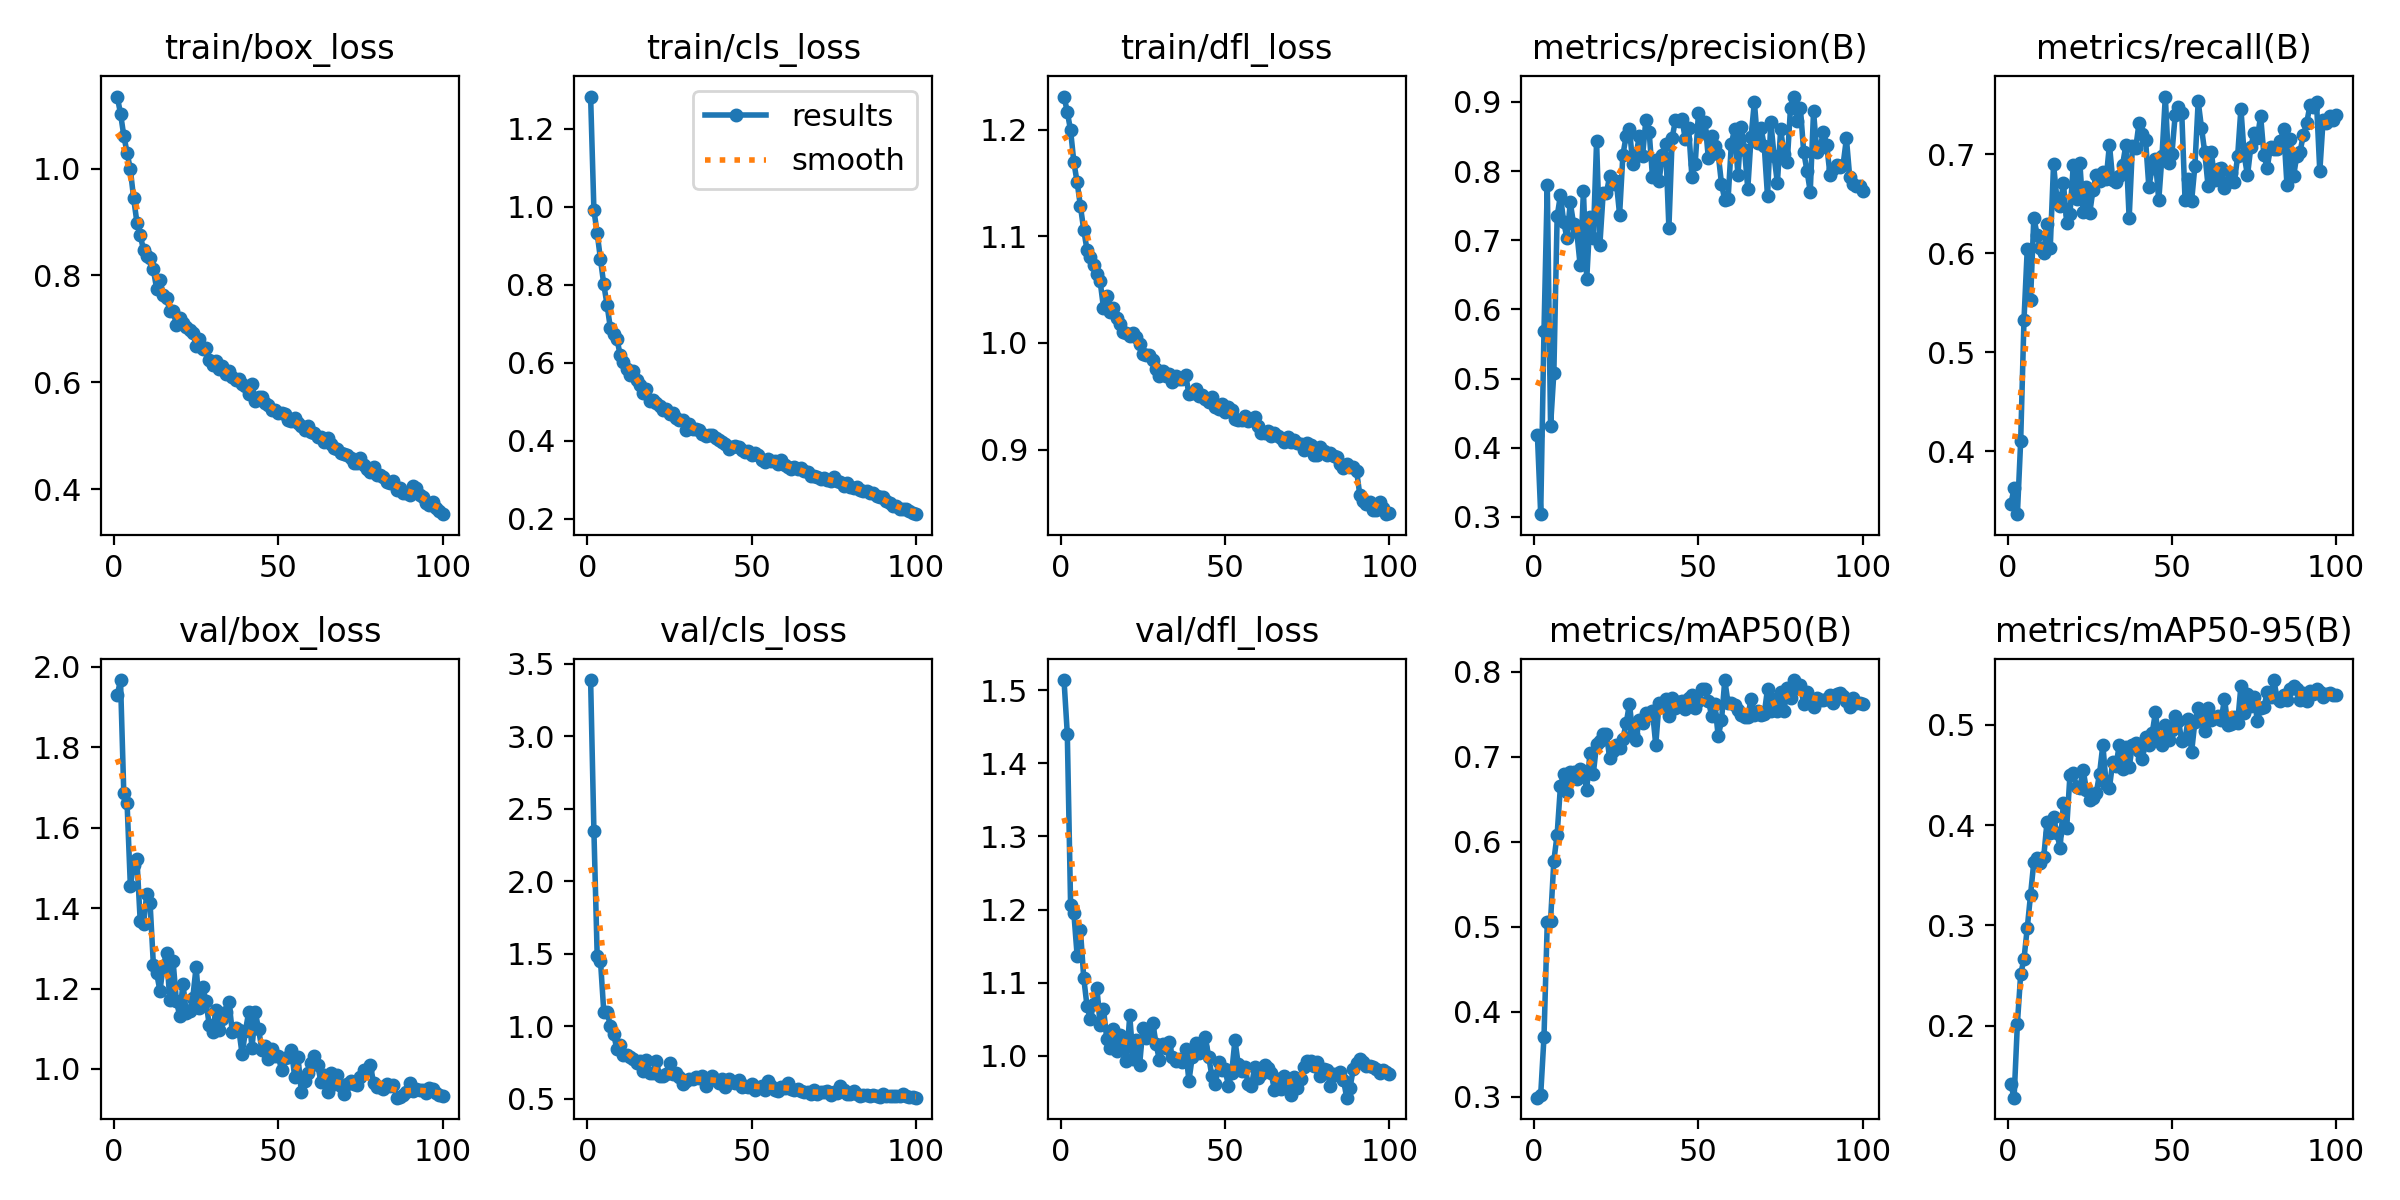

Values plotted in this chart, from the file beside it:
epoch, time, train/box_loss, train/cls_loss, train/dfl_loss, metrics/precision(B), metrics/recall(B), metrics/mAP50(B), metrics/mAP50-95(B), val/box_loss, val/cls_loss, val/dfl_loss, lr/pg0, lr/pg1, lr/pg2
1, 92.01, 1.135, 1.282, 1.231, 0.4181, 0.3467, 0.2991, 0.1415, 1.928, 3.387, 1.514, 0.06717, 0.0003317, 0.0003317
2, 156.7, 1.103, 0.9915, 1.217, 0.304, 0.3625, 0.3024, 0.128, 1.967, 2.349, 1.44, 0.03416, 0.0006584, 0.0006584
3, 220.9, 1.062, 0.9319, 1.199, 0.5689, 0.3365, 0.3706, 0.2019, 1.686, 1.485, 1.207, 0.001146, 0.0009786, 0.0009786
4, 282.6, 1.03, 0.8655, 1.169, 0.7804, 0.4105, 0.5053, 0.2513, 1.661, 1.451, 1.195, 0.0009703, 0.0009703, 0.0009703
5, 344.3, 0.9982, 0.8014, 1.15, 0.4316, 0.5323, 0.5073, 0.2663, 1.455, 1.1, 1.137, 0.0009604, 0.0009604, 0.0009604
6, 410.7, 0.9442, 0.7486, 1.128, 0.5085, 0.6045, 0.5778, 0.2973, 1.507, 1.099, 1.172, 0.0009505, 0.0009505, 0.0009505
7, 479.3, 0.8989, 0.6896, 1.106, 0.7345, 0.553, 0.6085, 0.3303, 1.521, 1.003, 1.106, 0.0009406, 0.0009406, 0.0009406
8, 545.6, 0.8757, 0.673, 1.087, 0.765, 0.636, 0.6651, 0.3634, 1.367, 0.9439, 1.068, 0.0009307, 0.0009307, 0.0009307
9, 611.5, 0.8475, 0.6621, 1.08, 0.726, 0.6191, 0.6803, 0.3676, 1.36, 0.8414, 1.05, 0.0009208, 0.0009208, 0.0009208
10, 673.6, 0.837, 0.6195, 1.073, 0.7029, 0.6052, 0.6589, 0.362, 1.436, 0.8724, 1.071, 0.0009109, 0.0009109, 0.0009109
11, 734.9, 0.8329, 0.6024, 1.064, 0.7546, 0.6001, 0.6824, 0.3678, 1.412, 0.7991, 1.093, 0.000901, 0.000901, 0.000901
12, 799, 0.8111, 0.5831, 1.058, 0.7235, 0.6299, 0.6816, 0.4028, 1.259, 0.8013, 1.042, 0.0008911, 0.0008911, 0.0008911
13, 861.7, 0.7745, 0.5694, 1.033, 0.7114, 0.6059, 0.6735, 0.3922, 1.238, 0.7863, 1.065, 0.0008812, 0.0008812, 0.0008812
14, 926.6, 0.7914, 0.5801, 1.044, 0.664, 0.6901, 0.686, 0.4081, 1.194, 0.7741, 1.023, 0.0008713, 0.0008713, 0.0008713
15, 988.1, 0.7638, 0.5559, 1.029, 0.771, 0.6559, 0.683, 0.3921, 1.257, 0.7429, 1.011, 0.0008614, 0.0008614, 0.0008614
16, 1051, 0.7579, 0.5435, 1.032, 0.6433, 0.6478, 0.6611, 0.3774, 1.287, 0.7607, 1.036, 0.0008515, 0.0008515, 0.0008515
17, 1113, 0.7339, 0.5229, 1.023, 0.733, 0.6714, 0.7048, 0.4222, 1.171, 0.6901, 1.006, 0.0008416, 0.0008416, 0.0008416
18, 1175, 0.7333, 0.5336, 1.018, 0.703, 0.6308, 0.6801, 0.3973, 1.268, 0.7671, 1.029, 0.0008317, 0.0008317, 0.0008317
19, 1237, 0.7078, 0.5016, 1.011, 0.8432, 0.6402, 0.7145, 0.4505, 1.17, 0.6749, 1.02, 0.0008218, 0.0008218, 0.0008218
20, 1299, 0.7194, 0.5061, 1.009, 0.6937, 0.6891, 0.719, 0.452, 1.132, 0.6776, 0.9935, 0.0008119, 0.0008119, 0.0008119
21, 1361, 0.7114, 0.4969, 1.007, 0.7677, 0.6552, 0.7262, 0.4381, 1.212, 0.7587, 1.055, 0.000802, 0.000802, 0.000802
22, 1422, 0.7033, 0.4906, 1.01, 0.7682, 0.6915, 0.7262, 0.4372, 1.139, 0.6534, 0.9954, 0.0007921, 0.0007921, 0.0007921
23, 1484, 0.6973, 0.4798, 1.005, 0.7935, 0.6419, 0.6979, 0.4553, 1.145, 0.6539, 1.021, 0.0007822, 0.0007822, 0.0007822
24, 1545, 0.6925, 0.4822, 0.9986, 0.7812, 0.6674, 0.7069, 0.4352, 1.177, 0.6688, 0.9879, 0.0007723, 0.0007723, 0.0007723
25, 1607, 0.6678, 0.4693, 0.9896, 0.785, 0.6406, 0.7139, 0.4252, 1.254, 0.746, 1.038, 0.0007624, 0.0007624, 0.0007624
26, 1668, 0.6803, 0.4721, 0.9887, 0.737, 0.6643, 0.7097, 0.4273, 1.153, 0.672, 1.025, 0.0007525, 0.0007525, 0.0007525
27, 1730, 0.6616, 0.459, 0.9886, 0.8232, 0.6796, 0.7214, 0.4321, 1.205, 0.6744, 1.037, 0.0007426, 0.0007426, 0.0007426
28, 1795, 0.6638, 0.4546, 0.9839, 0.8507, 0.6732, 0.7391, 0.4515, 1.168, 0.6519, 1.045, 0.0007327, 0.0007327, 0.0007327
29, 1856, 0.6407, 0.4531, 0.9752, 0.8615, 0.6826, 0.7623, 0.4803, 1.109, 0.5989, 1.017, 0.0007228, 0.0007228, 0.0007228
30, 1917, 0.6314, 0.4282, 0.9688, 0.8103, 0.6749, 0.7265, 0.4407, 1.093, 0.6222, 0.9943, 0.0007129, 0.0007129, 0.0007129
31, 1979, 0.6405, 0.4439, 0.9734, 0.8222, 0.71, 0.72, 0.4372, 1.146, 0.6334, 1.016, 0.000703, 0.000703, 0.000703
32, 2040, 0.6245, 0.431, 0.9691, 0.8514, 0.6744, 0.7437, 0.4632, 1.097, 0.6363, 1.01, 0.0006931, 0.0006931, 0.0006931
33, 2102, 0.6298, 0.4316, 0.9705, 0.8224, 0.6726, 0.7392, 0.4592, 1.125, 0.6472, 1.018, 0.0006832, 0.0006832, 0.0006832
34, 2163, 0.616, 0.4282, 0.9638, 0.8742, 0.678, 0.7517, 0.4804, 1.141, 0.6388, 0.9982, 0.0006733, 0.0006733, 0.0006733
35, 2225, 0.6211, 0.4187, 0.9692, 0.8564, 0.6895, 0.7487, 0.456, 1.167, 0.6524, 0.9935, 0.0006634, 0.0006634, 0.0006634
36, 2286, 0.6092, 0.4123, 0.9663, 0.7921, 0.7096, 0.7539, 0.4784, 1.093, 0.5896, 0.9961, 0.0006535, 0.0006535, 0.0006535
37, 2350, 0.6046, 0.416, 0.9658, 0.8155, 0.6354, 0.7138, 0.4576, 1.101, 0.6306, 0.9913, 0.0006436, 0.0006436, 0.0006436
38, 2411, 0.606, 0.415, 0.9703, 0.7855, 0.709, 0.763, 0.4803, 1.098, 0.6587, 1.01, 0.0006337, 0.0006337, 0.0006337
39, 2473, 0.5973, 0.4074, 0.9518, 0.8229, 0.7064, 0.7579, 0.4822, 1.036, 0.6299, 0.9657, 0.0006238, 0.0006238, 0.0006238
40, 2534, 0.592, 0.4022, 0.9532, 0.8387, 0.7318, 0.7674, 0.4739, 1.094, 0.6088, 0.9985, 0.0006139, 0.0006139, 0.0006139
41, 2595, 0.5785, 0.397, 0.9572, 0.718, 0.7209, 0.7473, 0.466, 1.141, 0.6333, 1.018, 0.000604, 0.000604, 0.000604
42, 2657, 0.5972, 0.3931, 0.9503, 0.8484, 0.7145, 0.769, 0.4876, 1.052, 0.5829, 1.003, 0.0005941, 0.0005941, 0.0005941
43, 2718, 0.5645, 0.3803, 0.9511, 0.8736, 0.6669, 0.7577, 0.4799, 1.141, 0.6375, 1.012, 0.0005842, 0.0005842, 0.0005842
44, 2780, 0.5725, 0.3839, 0.9476, 0.8727, 0.6867, 0.7639, 0.4917, 1.099, 0.6126, 1.025, 0.0005743, 0.0005743, 0.0005743
45, 2842, 0.5718, 0.3875, 0.9449, 0.8746, 0.6949, 0.7652, 0.5127, 1.048, 0.6092, 0.9991, 0.0005644, 0.0005644, 0.0005644
46, 2903, 0.5612, 0.3835, 0.9496, 0.8457, 0.6535, 0.7562, 0.4851, 1.058, 0.6299, 0.9721, 0.0005545, 0.0005545, 0.0005545
47, 2968, 0.5569, 0.3758, 0.9397, 0.8618, 0.6988, 0.7696, 0.4803, 1.025, 0.5832, 0.9622, 0.0005446, 0.0005446, 0.0005446
48, 3028, 0.5486, 0.3708, 0.9384, 0.7916, 0.7585, 0.7721, 0.5004, 1.049, 0.5883, 0.9919, 0.0005347, 0.0005347, 0.0005347
49, 3090, 0.5489, 0.3741, 0.9426, 0.8107, 0.6912, 0.7572, 0.485, 1.032, 0.5826, 0.9807, 0.0005248, 0.0005248, 0.0005248
50, 3152, 0.5427, 0.364, 0.9353, 0.8842, 0.7004, 0.7655, 0.4949, 1.033, 0.6035, 0.9818, 0.0005149, 0.0005149, 0.0005149
51, 3213, 0.5425, 0.3681, 0.9396, 0.8548, 0.7398, 0.7792, 0.509, 0.9967, 0.5607, 0.9593, 0.000505, 0.000505, 0.000505
52, 3275, 0.5397, 0.3648, 0.9374, 0.8714, 0.7483, 0.7797, 0.5041, 1.027, 0.5728, 0.9767, 0.0004951, 0.0004951, 0.0004951
53, 3336, 0.5284, 0.3519, 0.9288, 0.8186, 0.7421, 0.7661, 0.4842, 1.029, 0.5875, 1.022, 0.0004852, 0.0004852, 0.0004852
54, 3398, 0.5275, 0.3469, 0.9274, 0.8512, 0.6542, 0.7481, 0.4859, 1.047, 0.5567, 0.9885, 0.0004753, 0.0004753, 0.0004753
55, 3460, 0.5333, 0.3524, 0.9276, 0.8368, 0.6748, 0.7621, 0.5063, 0.9798, 0.6221, 0.9791, 0.0004654, 0.0004654, 0.0004654
56, 3522, 0.5245, 0.3486, 0.9314, 0.8249, 0.6528, 0.7238, 0.4731, 1.03, 0.5878, 0.9853, 0.0004555, 0.0004555, 0.0004555
57, 3586, 0.5185, 0.348, 0.9273, 0.7815, 0.6883, 0.7427, 0.5033, 0.942, 0.5598, 0.9621, 0.0004456, 0.0004456, 0.0004456
58, 3647, 0.5113, 0.34, 0.9289, 0.7581, 0.7537, 0.7901, 0.5172, 0.9692, 0.5528, 0.9586, 0.0004357, 0.0004357, 0.0004357
59, 3708, 0.5187, 0.3521, 0.9309, 0.7593, 0.7272, 0.7631, 0.5142, 0.9892, 0.5802, 0.9842, 0.0004258, 0.0004258, 0.0004258
60, 3770, 0.5063, 0.3373, 0.9225, 0.8392, 0.7021, 0.7635, 0.4938, 1.016, 0.576, 0.9703, 0.0004159, 0.0004159, 0.0004159
... 40 more rows
